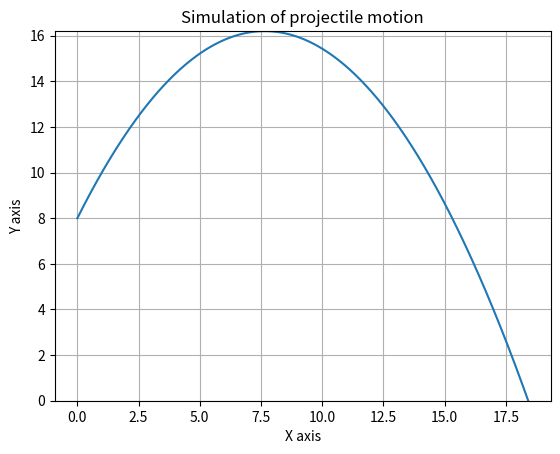

Reproduce this figure in Python.
#!/usr/bin/env python3
# -*- coding: utf-8 -*-
"""
Created on Sun Dec  1 23:14:24 2019

@author: asukawatanabe
"""
import math 
from matplotlib import pyplot as plt
def simulate_projectile_motion(s0,v0,theta0,ax,ay):
    
    
    if ay==0:
        print("Error: vertical acceleration cannot be 0")
        return  
    
    x_vals = [] 
    y_vals = [] 
    v0x = v0*math.cos(theta0*(3.141/180)) 
    v0y = v0*math.sin(theta0*(3.141/180)) 
    
    t = 0
    x = 0
    y = s0 
    delta = 0.0001 
    
    x_vals.append(x)
    y_vals.append(y)
    
    while(True):
        t = t+delta
        x = v0x*t + (0.5)*ax*(t*t)
        y = v0y*t + (0.5)*ay*(t*t) + s0
        
        x_vals.append(x)
        y_vals.append(y)
        
        if y < delta:
            break
        
    plt.plot(x_vals,y_vals)  
    ax = plt.gca()
    ax.set_ylim([0,max(y_vals)])
    plt.xlabel('X axis')
    plt.ylabel('Y axis')
    plt.title('Simulation of projectile motion')
    plt.grid()
    plt.show()
        
if __name__ == '__main__':
   s0 = 8 # in meters
   v0 = 14 # in meters per sec
   theta0 = 65 # in degrees
   ax = 0 # in meters per second squared
   ay = -9.81 # in meters per second squared
   simulate_projectile_motion(s0,v0,theta0,ax,ay)  